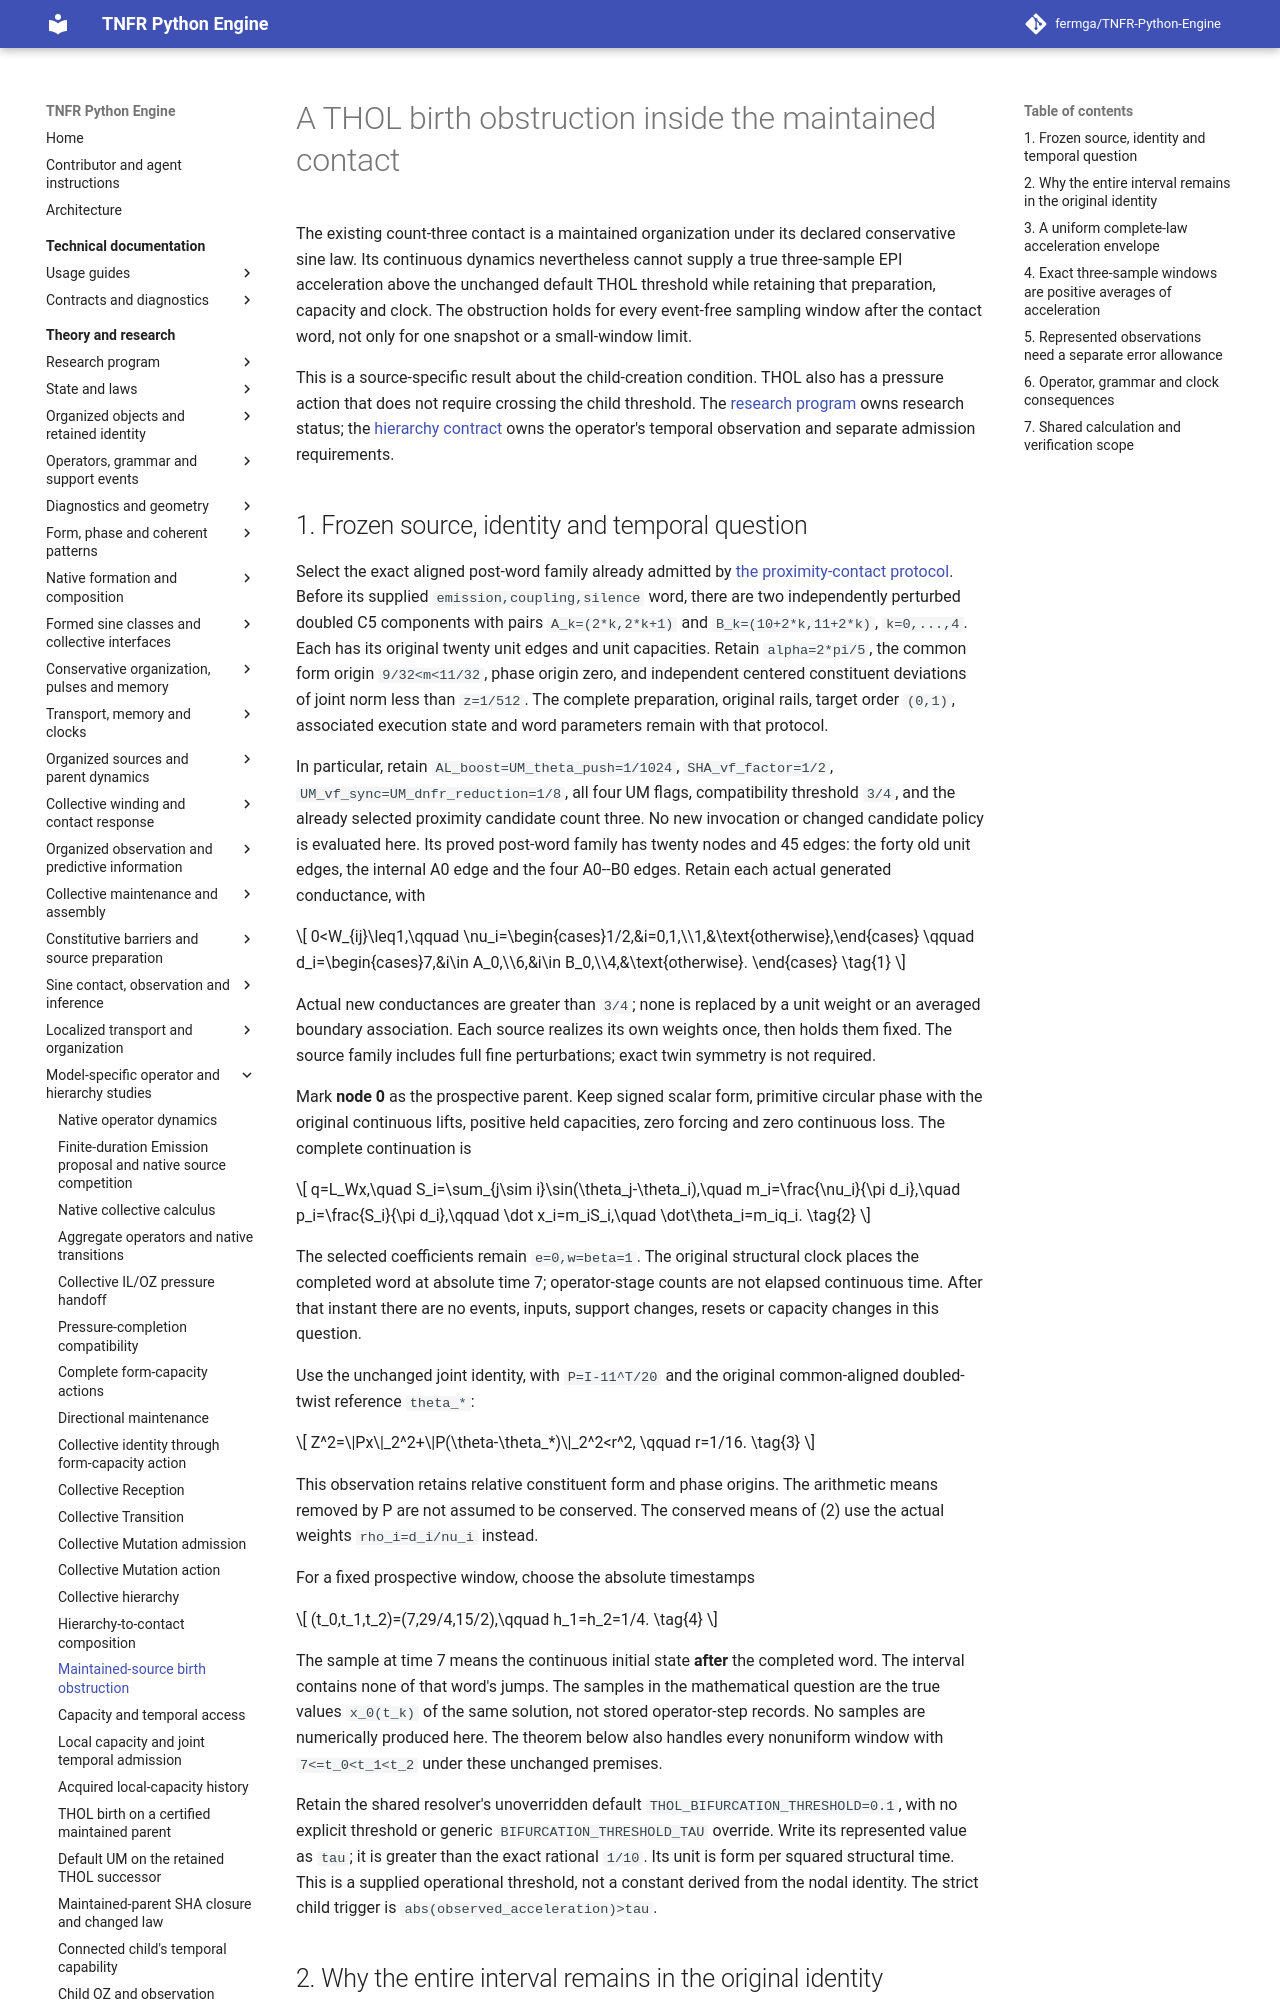

repository: fermga/TNFR-Python-Engine · page: theory/nodal/SINE_ORGANIZED_BIRTH_OBSTRUCTION/index.html · generator: mkdocs

# A THOL birth obstruction inside the maintained contact

The existing count-three contact is a maintained organization under its
declared conservative sine law. Its continuous dynamics nevertheless cannot
supply a true three-sample EPI acceleration above the unchanged default THOL
threshold while retaining that preparation, capacity and clock. The obstruction
holds for every event-free sampling window after the contact word, not only
for one snapshot or a small-window limit.

This is a source-specific result about the child-creation condition. THOL also
has a pressure action that does not require crossing the child threshold.
The [research program](../RESEARCH_PROGRAM.md#research-current-question)
owns research status; the [hierarchy contract](SINE_COLLECTIVE_HIERARCHY.md)
owns the operator's temporal observation and separate admission requirements.

<a id="organized-birth-fixed-source"></a>
## 1. Frozen source, identity and temporal question

Select the exact aligned post-word family already admitted by
[the proximity-contact protocol](SINE_PROXIMITY_CONTACT.md#sine-proximity-contact-protocol).
Before its supplied `emission,coupling,silence` word, there are two independently
perturbed doubled C5 components with pairs
`A_k=(2*k,2*k+1)` and `B_k=(10+2*k,11+2*k)`, `k=0,...,4`.
Each has its original twenty unit edges and unit capacities. Retain
`alpha=2*pi/5`, the common form origin `9/32<m<11/32`, phase origin zero,
and independent centered constituent deviations of joint norm less than
`z=1/512`. The complete preparation, original rails, target order `(0,1)`,
associated execution state and word parameters remain with that protocol.

In particular, retain `AL_boost=UM_theta_push=1/1024`,
`SHA_vf_factor=1/2`, `UM_vf_sync=UM_dnfr_reduction=1/8`, all four UM flags,
compatibility threshold `3/4`, and the already selected proximity candidate
count three. No new invocation or changed candidate policy is evaluated here.
Its proved post-word family has twenty nodes and 45 edges: the forty old
unit edges, the internal A0 edge and the four A0--B0 edges. Retain each
actual generated conductance, with

\[
 0<W_{ij}\leq1,\qquad
 \nu_i=\begin{cases}1/2,&i=0,1,\\1,&\text{otherwise},\end{cases}
 \qquad d_i=\begin{cases}7,&i\in A_0,\\6,&i\in B_0,\\4,&\text{otherwise}.
 \end{cases}
 \tag{1}
\]

Actual new conductances are greater than `3/4`; none is replaced by a unit
weight or an averaged boundary association. Each source realizes its own
weights once, then holds them fixed. The source family includes full fine
perturbations; exact twin symmetry is not required.

Mark **node 0** as the prospective parent. Keep signed scalar form, primitive
circular phase with the original continuous lifts, positive held capacities,
zero forcing and zero continuous loss. The complete continuation is

\[
 q=L_Wx,\quad S_i=\sum_{j\sim i}\sin(\theta_j-\theta_i),\quad
 m_i=\frac{\nu_i}{\pi d_i},\quad p_i=\frac{S_i}{\pi d_i},\qquad
 \dot x_i=m_iS_i,\quad \dot\theta_i=m_iq_i.
 \tag{2}
\]

The selected coefficients remain `e=0,w=beta=1`. The original structural
clock places the completed word at absolute time 7; operator-stage counts
are not elapsed continuous time. After that instant there are no events,
inputs, support changes, resets or capacity changes in this question.

Use the unchanged joint identity, with `P=I-11^T/20` and the original
common-aligned doubled-twist reference `theta_*`:

\[
 Z^2=\|Px\|_2^2+\|P(\theta-\theta_*)\|_2^2<r^2,
 \qquad r=1/16.
 \tag{3}
\]

This observation retains relative constituent form and phase origins. The
arithmetic means removed by P are not assumed to be conserved. The conserved
means of (2) use the actual weights `rho_i=d_i/nu_i` instead.

For a fixed prospective window, choose the absolute timestamps

\[
 (t_0,t_1,t_2)=(7,29/4,15/2),\qquad h_1=h_2=1/4.
 \tag{4}
\]

The sample at time 7 means the continuous initial state **after** the completed
word. The interval contains none of that word's jumps. The samples in the
mathematical question are the true values `x_0(t_k)` of the same solution,
not stored operator-step records. No samples are numerically produced here.
The theorem below also handles every nonuniform window with
`7<=t_0<t_1<t_2` under these unchanged premises.

Retain the shared resolver's unoverridden default
`THOL_BIFURCATION_THRESHOLD=0.1`, with no explicit threshold or generic
`BIFURCATION_THRESHOLD_TAU` override. Write its represented value as `tau`;
it is greater than the exact rational `1/10`. Its unit is form per squared
structural time. This is a supplied operational threshold, not a constant
derived from the nodal identity. The strict child trigger is
`abs(observed_acceleration)>tau`.
